Run: headless pygame with SDL's dummy video driver; simulated clock (each Clock.tick advances the game by its frame time, no real sleeping); random seed 0; keys injected as events and as key.get_pressed() state; mouse plan: one left click at the window centre at the start of phase 2, then a move to the lower-right quarter at the start of phase 3.
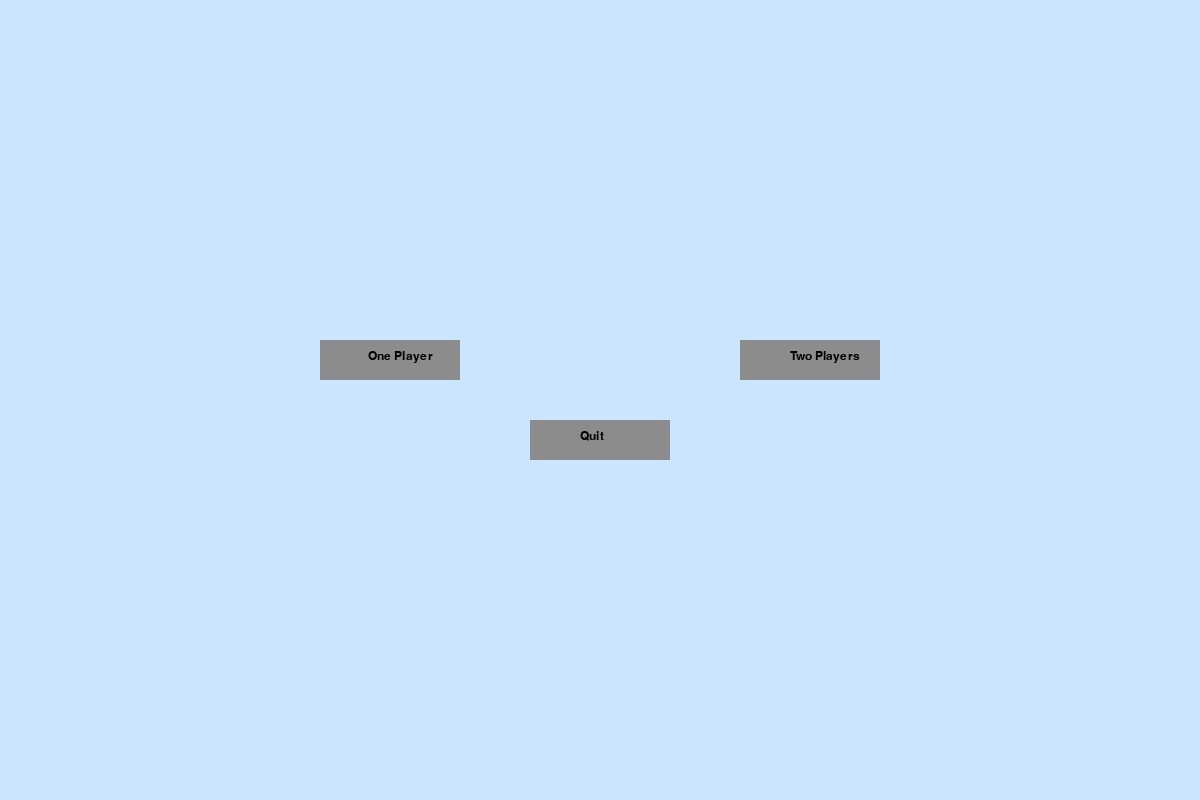
Frame 1 of 4 · flips 1–60 · no input
Frame 2 of 4 · flips 61–180 · clicked the window centre · tapped SPACE, RETURN · held RIGHT (→), D · screen unchanged from frame 1, image omitted
Frame 3 of 4 · flips 181–300 · moved the mouse to the lower-right quarter · held DOWN (↓), S · screen unchanged from frame 2, image omitted
Frame 4 of 4 · flips 301–420 · held LEFT (←), A, UP (↑), W · screen unchanged from frame 3, image omitted

The pygame program that drew these frames:

import pygame
import sys
def game():
    pygame.init()

    
    background_colour = (204,229,255)
    button_light = (170,170,170)
    button_dark = (140,140,140)
    black = (0,0,0)


    #dimensions of window
    (width, height) = (1200, 800)

    #creating the window
    screen = pygame.display.set_mode((width, height))
    pygame.display.set_caption('Pong Question Screen')
    screen.fill(background_colour)
    pygame.display.flip()

    #text set up 
    textfont = pygame.font.SysFont('Arial',18)
    quittext = textfont.render('Quit' , True , black)
    tetristext = textfont.render('One Player' , True , black)
    pongtext = textfont.render('Two Players' , True , black)



    running = True
    while running: 
        mouse = pygame.mouse.get_pos()
    #code for making tetris button lighter when hovered over it 
        if width/2-280 <= mouse[0] <= width/2-140 and height/2-60 <= mouse[1] <= height/2-20:
            pygame.draw.rect(screen,button_light,[width/2-280,height/2-60,140,40])    
        else:
            pygame.draw.rect(screen,button_dark,[width/2-280,height/2-60,140,40])
    #code for making space invaders button lighter when hovered over it 
        if width/2+140 <= mouse[0] <= width/2+280 and height/2-60 <= mouse[1] <= height/2-20:
            pygame.draw.rect(screen,button_light,[width/2+140,height/2-60,140,40])    
        else:
            pygame.draw.rect(screen,button_dark,[width/2+140,height/2-60,140,40])
    #code for making quit button lighter when hovered over it 
        if width/2-70 <= mouse[0] <= width/2+70 and height/2+20 <= mouse[1] <= height/2+60:
            pygame.draw.rect(screen,button_light,[width/2-70,height/2+20,140,40])        
        else:
            pygame.draw.rect(screen,button_dark,[width/2-70,height/2+20,140,40])
      
        screen.blit(quittext , (width/2-20,height/2+30))
        screen.blit(tetristext , (width/2-232,height/2-50))
        screen.blit(pongtext , (width/2+190,height/2-50))
        pygame.display.update()  

        for event in pygame.event.get():
            if event.type == pygame.QUIT:
                pygame.quit()
                sys.exit()
            if event.type == pygame.MOUSEBUTTONDOWN:
                if width/2-70 <= mouse[0] <= width/2+70 and height/2+20 <= mouse[1] <= height/2+60:
                    pygame.quit()
                    sys.exit()
            #What happens when the tetris button is clicked
                if width/2-280 <= mouse[0] <= width/2-140 and height/2-60 <= mouse[1] <= height/2-20:
                    running = False
                    twoplayer()
            #What happens when the space invaders button is clicked
                if width/2+140 <= mouse[0] <= width/2+280 and height/2-60 <= mouse[1] <= height/2-20:
                    running = False
                    twoplayer()
                    
                  
        
        mouse = pygame.mouse.get_pos()
        for event in pygame.event.get():
            if event.type == pygame.QUIT:
                pygame.quit()
                sys.exit()
            if event.type == pygame.MOUSEBUTTONDOWN:
                if width-280 <= mouse[0] <= width-140 and height-80 <= mouse[1] <= height-40:
                    pygame.quit()
                    sys.exit()





    def twoplayer():
        wwidth, wheight = 700, 500
        WIN = pygame.display.set_mode((wwidth, wheight))
        pygame.display.set_caption("Pong")

        FPS = 60

        WHITE = (255, 255, 255)
        purpleblue = (123,104,238)
        BLACK = (0, 0, 0)

        PADDLE_WIDTH, PADDLE_HEIGHT = 20, 100
        BALL_RADIUS = 7

        SCORE_FONT = pygame.font.SysFont("comicsans", 50)
        WINNING_SCORE = 10


        class Paddle:
            COLOR = purpleblue
            VEL = 4

            def __init__(self, x, y, width, height):
                self.x = self.original_x = x
                self.y = self.original_y = y
                self.width = width
                self.height = height

            def draw(self, win):
                pygame.draw.rect(
                    win, self.COLOR, (self.x, self.y, self.width, self.height))

            def move(self, up=True):
                if up:
                    self.y -= self.VEL
                else:
                    self.y += self.VEL

            def reset(self):
                self.x = self.original_x
                self.y = self.original_y


        class Ball:
            MAX_VEL = 5
            COLOR = WHITE

            def __init__(self, x, y, radius):
                self.x = self.original_x = x
                self.y = self.original_y = y
                self.radius = radius
                self.x_vel = self.MAX_VEL
                self.y_vel = 0

            def draw(self, win):
                pygame.draw.circle(win, self.COLOR, (self.x, self.y), self.radius)

            def move(self):
                self.x += self.x_vel
                self.y += self.y_vel

            def reset(self):
                self.x = self.original_x
                self.y = self.original_y
                self.y_vel = 0
                self.x_vel *= -1


        def draw(win, paddles, ball, left_score, right_score):
            win.fill(BLACK)

            left_score_text = SCORE_FONT.render(f"{left_score}", 1, WHITE)
            right_score_text = SCORE_FONT.render(f"{right_score}", 1, WHITE)
            win.blit(left_score_text, (wwidth//4 - left_score_text.get_width()//2, 20))
            win.blit(right_score_text, (wwidth * (3/4) -
                                        right_score_text.get_width()//2, 20))

            for paddle in paddles:
                paddle.draw(win)

            for i in range(10, wheight, wheight//20):
                if i % 2 == 1:
                    continue
                pygame.draw.rect(win, WHITE, (wwidth//2 - 5, i, 10, wheight//20))

            ball.draw(win)
            pygame.display.update()


        def handle_collision(ball, left_paddle, right_paddle):
            if ball.y + ball.radius >= wheight:
                ball.y_vel *= -1
            elif ball.y - ball.radius <= 0:
                ball.y_vel *= -1

            if ball.x_vel < 0:
                if ball.y >= left_paddle.y and ball.y <= left_paddle.y + left_paddle.height:
                    if ball.x - ball.radius <= left_paddle.x + left_paddle.width:
                        ball.x_vel *= -1

                        middle_y = left_paddle.y + left_paddle.height / 2
                        difference_in_y = middle_y - ball.y
                        reduction_factor = (left_paddle.height / 2) / ball.MAX_VEL
                        y_vel = difference_in_y / reduction_factor
                        ball.y_vel = -1 * y_vel

            else:
                if ball.y >= right_paddle.y and ball.y <= right_paddle.y + right_paddle.height:
                    if ball.x + ball.radius >= right_paddle.x:
                        ball.x_vel *= -1

                        middle_y = right_paddle.y + right_paddle.height / 2
                        difference_in_y = middle_y - ball.y
                        reduction_factor = (right_paddle.height / 2) / ball.MAX_VEL
                        y_vel = difference_in_y / reduction_factor
                        ball.y_vel = -1 * y_vel


        def handle_paddle_movement(keys, left_paddle, right_paddle):
            if keys[pygame.K_w] and left_paddle.y - left_paddle.VEL >= 0:
                left_paddle.move(up=True)
            if keys[pygame.K_s] and left_paddle.y + left_paddle.VEL + left_paddle.height <= wheight:
                left_paddle.move(up=False)

            if keys[pygame.K_UP] and right_paddle.y - right_paddle.VEL >= 0:
                right_paddle.move(up=True)
            if keys[pygame.K_DOWN] and right_paddle.y + right_paddle.VEL + right_paddle.height <= wheight:
                right_paddle.move(up=False)

    
        run = True
        clock = pygame.time.Clock()

        left_paddle = Paddle(10, wheight//2 - PADDLE_HEIGHT //
                            2, PADDLE_WIDTH, PADDLE_HEIGHT)
        right_paddle = Paddle(wwidth - 10 - PADDLE_WIDTH, wheight //
                            2 - PADDLE_HEIGHT//2, PADDLE_WIDTH, PADDLE_HEIGHT)
        ball = Ball(wwidth // 2, wheight // 2, BALL_RADIUS)

        left_score = 0
        right_score = 0

        while run:
            clock.tick(FPS)
            draw(WIN, [left_paddle, right_paddle], ball, left_score, right_score)

            for event in pygame.event.get():
                if event.type == pygame.QUIT:
                  run = False
                  break

            keys = pygame.key.get_pressed()
            handle_paddle_movement(keys, left_paddle, right_paddle)

            ball.move()
            handle_collision(ball, left_paddle, right_paddle)

            if ball.x < 0:
                right_score += 1
                ball.reset()
            elif ball.x > wwidth:
                left_score += 1
                ball.reset()

            won = False
            if left_score >= WINNING_SCORE:
                won = True
                win_text = "Left Player Won!"
            elif right_score >= WINNING_SCORE:
                won = True
                win_text = "Right Player Won!"

            if won:
                text = SCORE_FONT.render(win_text, 1, WHITE)
                WIN.blit(text, (wwidth//2 - text.get_width() //
                                2, wheight//2 - text.get_height()//2))
                pygame.display.update()
                pygame.time.delay(5000)
                ball.reset()
                left_paddle.reset()
                right_paddle.reset()
                left_score = 0
                right_score = 0

        pygame.quit()
        
if __name__ == "__main__":
	game()
